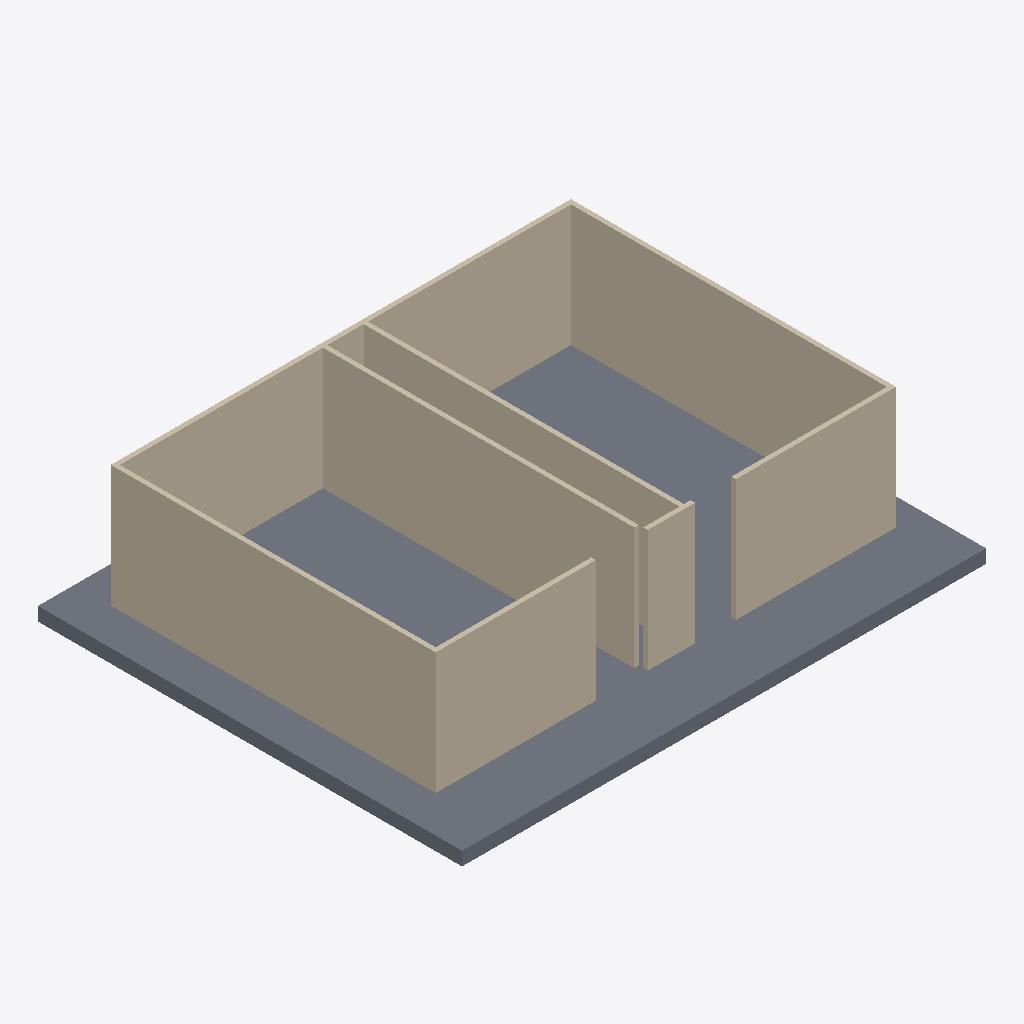
Isometric view of an IFC building model (IFC-SPF (STEP), schema IFC4, length unit metre), seen from the south-west, elements coloured by IFC class: 8 walls (beige), 1 slab (grey).
Extent 11.6 m × 9.4 m × 3.1 m (x, y, z). Storeys (1): My Storey at 0.00 m. Elements (9): 8 IfcWall, 1 IfcSlab.

HEADER;
FILE_DESCRIPTION(('ViewDefinition[DesignTransferView]'),'2;1');
FILE_NAME('Untitled.ifc','2026-10-14T15:06:29+08:00',(''),(''),'IfcOpenShell 0.8.5-post1','Bonsai 0.8.5-post1','Nobody');
FILE_SCHEMA(('IFC4'));
ENDSEC;
DATA;
#1=IFCPROJECT('3SbjL3U0r1GQuRzUVOURlu',$,'My Project',$,$,$,$,(#10,#22),#5);
#27=IFCSITE('3Xz6W0Cwb2OeyfaDV3Tl_Z',$,'My Site',$,$,#50,$,$,$,$,$,$,$,$);
#33=IFCBUILDING('2luvNLb310ug_4n_g_XiH4',$,'My Building',$,$,#56,$,$,$,$,$,$);
#111=IFCBUILDING('03easaV8zA_OwwiLPEkE9_',$,'GF',$,$,#132,$,$,$,$,$,$);
#39=IFCBUILDINGSTOREY('1V4BnjdCr7w91fI0AWRyht',$,'My Storey',$,$,#62,$,$,$,$);
#70=IFCSLAB('00_nKBaoLFTumJPFLw4NRY',$,'Slab',$,$,#79,#86,$,$);
#541=IFCWALL('1LTLN8z$r9UOMRunPbm5TP',$,'Wall',$,$,#738,#547,$,$);
#516=IFCWALL('01pqBodvL6QOePbeNh9C9n',$,'Wall',$,$,#706,#522,$,$);
#1035=IFCWALL('1SLSuDfs90TvImQvMFR8bQ',$,'Wall',$,$,#1077,#1041,$,$);
#491=IFCWALL('3dW1RtgU9E09rrHoLMbweQ',$,'Wall',$,$,#674,#497,$,$);
#464=IFCWALL('10ZkkoopbEjBgvV0nIZbjp',$,'Wall',$,$,#477,#472,$,$);
#566=IFCWALL('39h0OtPTDBEvuhyqLGLBkx',$,'Wall',$,$,#770,#572,$,$);
#938=IFCWALL('0FSl0emSb3hBEzSFV80i$8',$,'Wall',$,$,#1021,#944,$,$);
#784=IFCWALL('2rZMrZpX9EtA4qUgwCwkoG',$,'Wall',$,$,#1123,#790,$,$);
ENDSEC;
